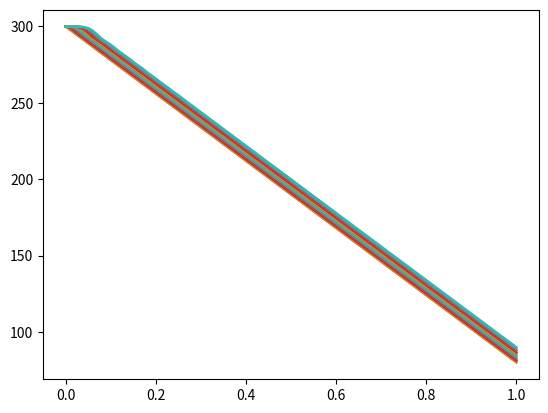

Recreate this plot in Python.
from __future__ import division, print_function
import numpy as np
import matplotlib.pyplot as plt
from numpy.linalg import inv

# Time and space division
nT = 100
nX = 100
Th = 300
Tc = 80

# Basic data container for gas and mesh
Tg = np.zeros((nT,nX))
Tm = np.zeros((nT,nX))

dT = 1/nT
dX = 1/nX
sigma = 20000
omega_C = 1000
par_a = sigma * dX
par_b = omega_C * dT

# Boundary cond. for gas
Tg[:,0] = Th
# Initial cond. for gas
Tg[0,:] = np.linspace(Th,Tc,nX)
# Initial cond. for mesh
Tm[0,:] = np.linspace(Th,Tc,nX)
# Boundary cond. for mesh
for i in range(0,nT-1):
    Tm[i+1,0] = Tm[i,0] - par_b*(Tm[i,0] - Tg[i,0])

# Main loop
A = np.array([[1+par_a/2,-par_a/2],[-par_b/2,1+par_b/2]])
for i in range(0,nT-1):
    for j in range(0,nX-1):
        b = ([[Tg[i+1,j]*(1-par_a/2) + Tm[i+1,j]*par_a/2],[Tm[i,j+1]*(1-par_b/2) + Tg[i,j+1]*par_b/2]])
        T = np.dot(inv(A),b)
        Tg[i+1,j+1] = T[0,0]
        Tm[i+1,j+1] = T[1,0]

for i in range(0,nT-1,10):
    plt.plot(np.linspace(0,1,nX),Tm[i,:],np.linspace(0,1,nX),Tg[i,:])
#plt.legend()
plt.show()
print((Th-Tg[nT-1,nX-1])/(Th-Tc))
 
